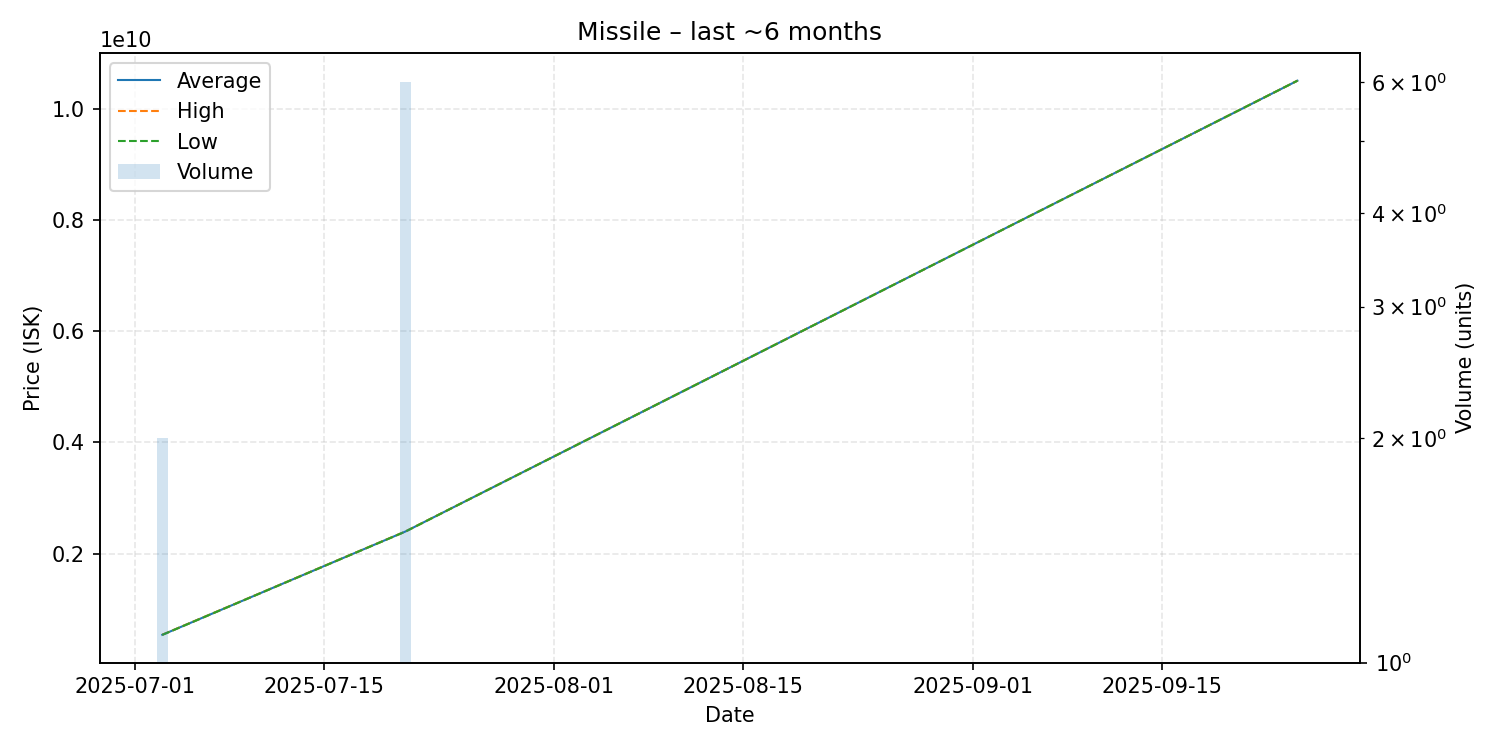

The data file committed next to this chart (first rows):
date, average, highest, lowest, order_count, volume
2025-07-03, 541950000, 542900000, 541000000, 2, 2
2025-07-21, 2399500000, 2400000000, 2398500000, 3, 6
2025-09-25, 10500000000, 10500000000, 10500000000, 1, 1
